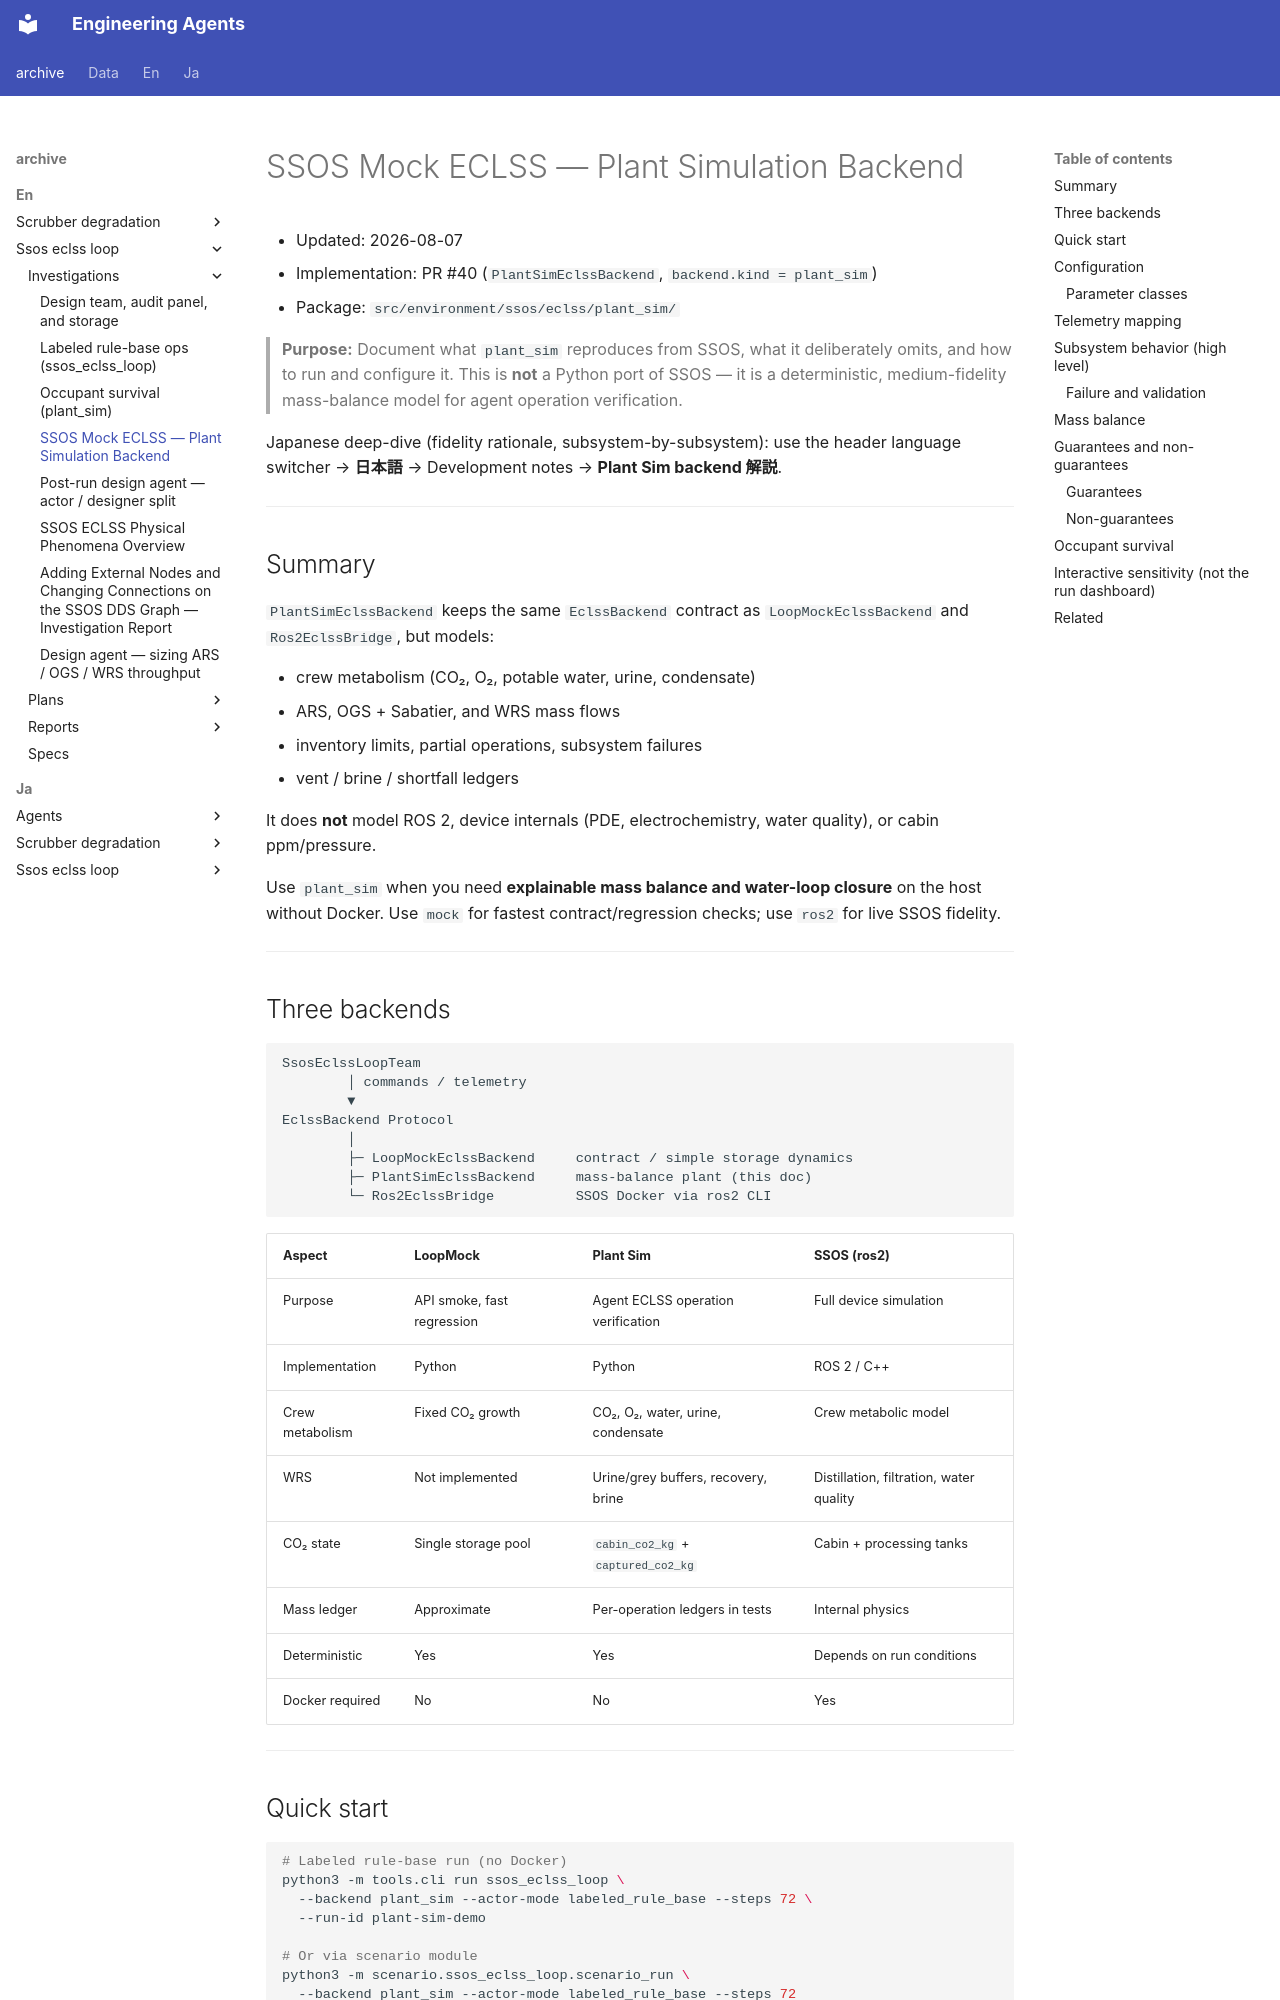

repository: hirototamura/engineering_agents · page: _archive/en/ssos_eclss_loop/investigations/plant_sim_backend/index.html · generator: mkdocs

# SSOS Mock ECLSS — Plant Simulation Backend

- Updated: 2026-08-07
- Implementation: PR #40 (`PlantSimEclssBackend`, `backend.kind = plant_sim`)
- Package: `src/environment/ssos/eclss/plant_sim/`

> **Purpose:** Document what `plant_sim` reproduces from SSOS, what it deliberately omits, and how to run and configure it. This is **not** a Python port of SSOS — it is a deterministic, medium-fidelity mass-balance model for agent operation verification.

Japanese deep-dive (fidelity rationale, subsystem-by-subsystem): use the header language switcher → **日本語** → Development notes → **Plant Sim backend 解説**.

---

## Summary

`PlantSimEclssBackend` keeps the same `EclssBackend` contract as `LoopMockEclssBackend` and `Ros2EclssBridge`, but models:

- crew metabolism (CO₂, O₂, potable water, urine, condensate)
- ARS, OGS + Sabatier, and WRS mass flows
- inventory limits, partial operations, subsystem failures
- vent / brine / shortfall ledgers

It does **not** model ROS 2, device internals (PDE, electrochemistry, water quality), or cabin ppm/pressure.

Use `plant_sim` when you need **explainable mass balance and water-loop closure** on the host without Docker. Use `mock` for fastest contract/regression checks; use `ros2` for live SSOS fidelity.

---

## Three backends

```text
SsosEclssLoopTeam
        │ commands / telemetry
        ▼
EclssBackend Protocol
        │
        ├─ LoopMockEclssBackend     contract / simple storage dynamics
        ├─ PlantSimEclssBackend     mass-balance plant (this doc)
        └─ Ros2EclssBridge          SSOS Docker via ros2 CLI
```

| Aspect | LoopMock | Plant Sim | SSOS (ros2) |
| --- | --- | --- | --- |
| Purpose | API smoke, fast regression | Agent ECLSS operation verification | Full device simulation |
| Implementation | Python | Python | ROS 2 / C++ |
| Crew metabolism | Fixed CO₂ growth | CO₂, O₂, water, urine, condensate | Crew metabolic model |
| WRS | Not implemented | Urine/grey buffers, recovery, brine | Distillation, filtration, water quality |
| CO₂ state | Single storage pool | `cabin_co2_kg` + `captured_co2_kg` | Cabin + processing tanks |
| Mass ledger | Approximate | Per-operation ledgers in tests | Internal physics |
| Deterministic | Yes | Yes | Depends on run conditions |
| Docker required | No | No | Yes |

---
